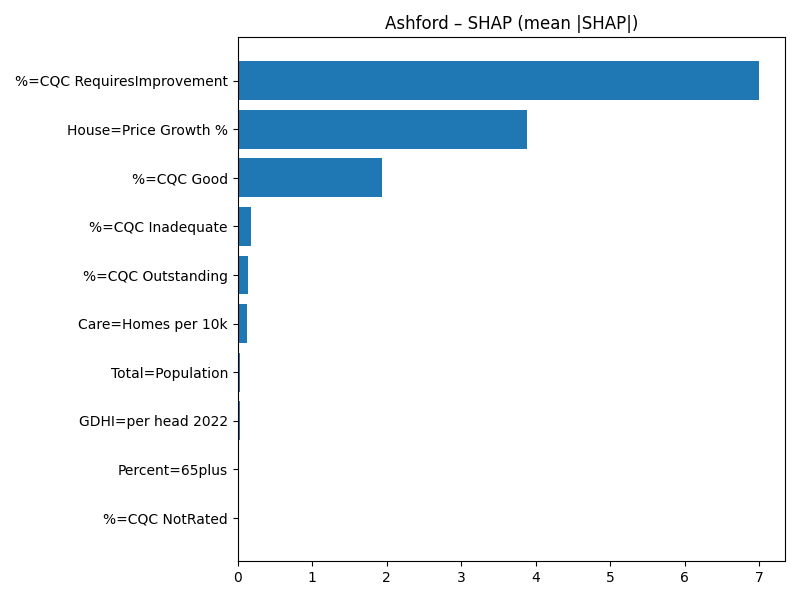

Values plotted in this chart, from the file beside it:
Term, MeanAbsSHAP, MeanSignedSHAP
%=CQC RequiresImprovement, 6.996, -6.996
House=Price Growth %, 3.888, -3.888
%=CQC Good, 1.94, -1.94
%=CQC Inadequate, 0.1829, -0.1829
%=CQC Outstanding, 0.1373, 0.1373
Care=Homes per 10k, 0.1311, 0.1311
Total=Population, 0.03404, -0.03404
GDHI=per head 2022, 0.03236, 0.03236
Percent=65plus, 0.01408, 0.01408
%=CQC NotRated, 0.0, 0.0
